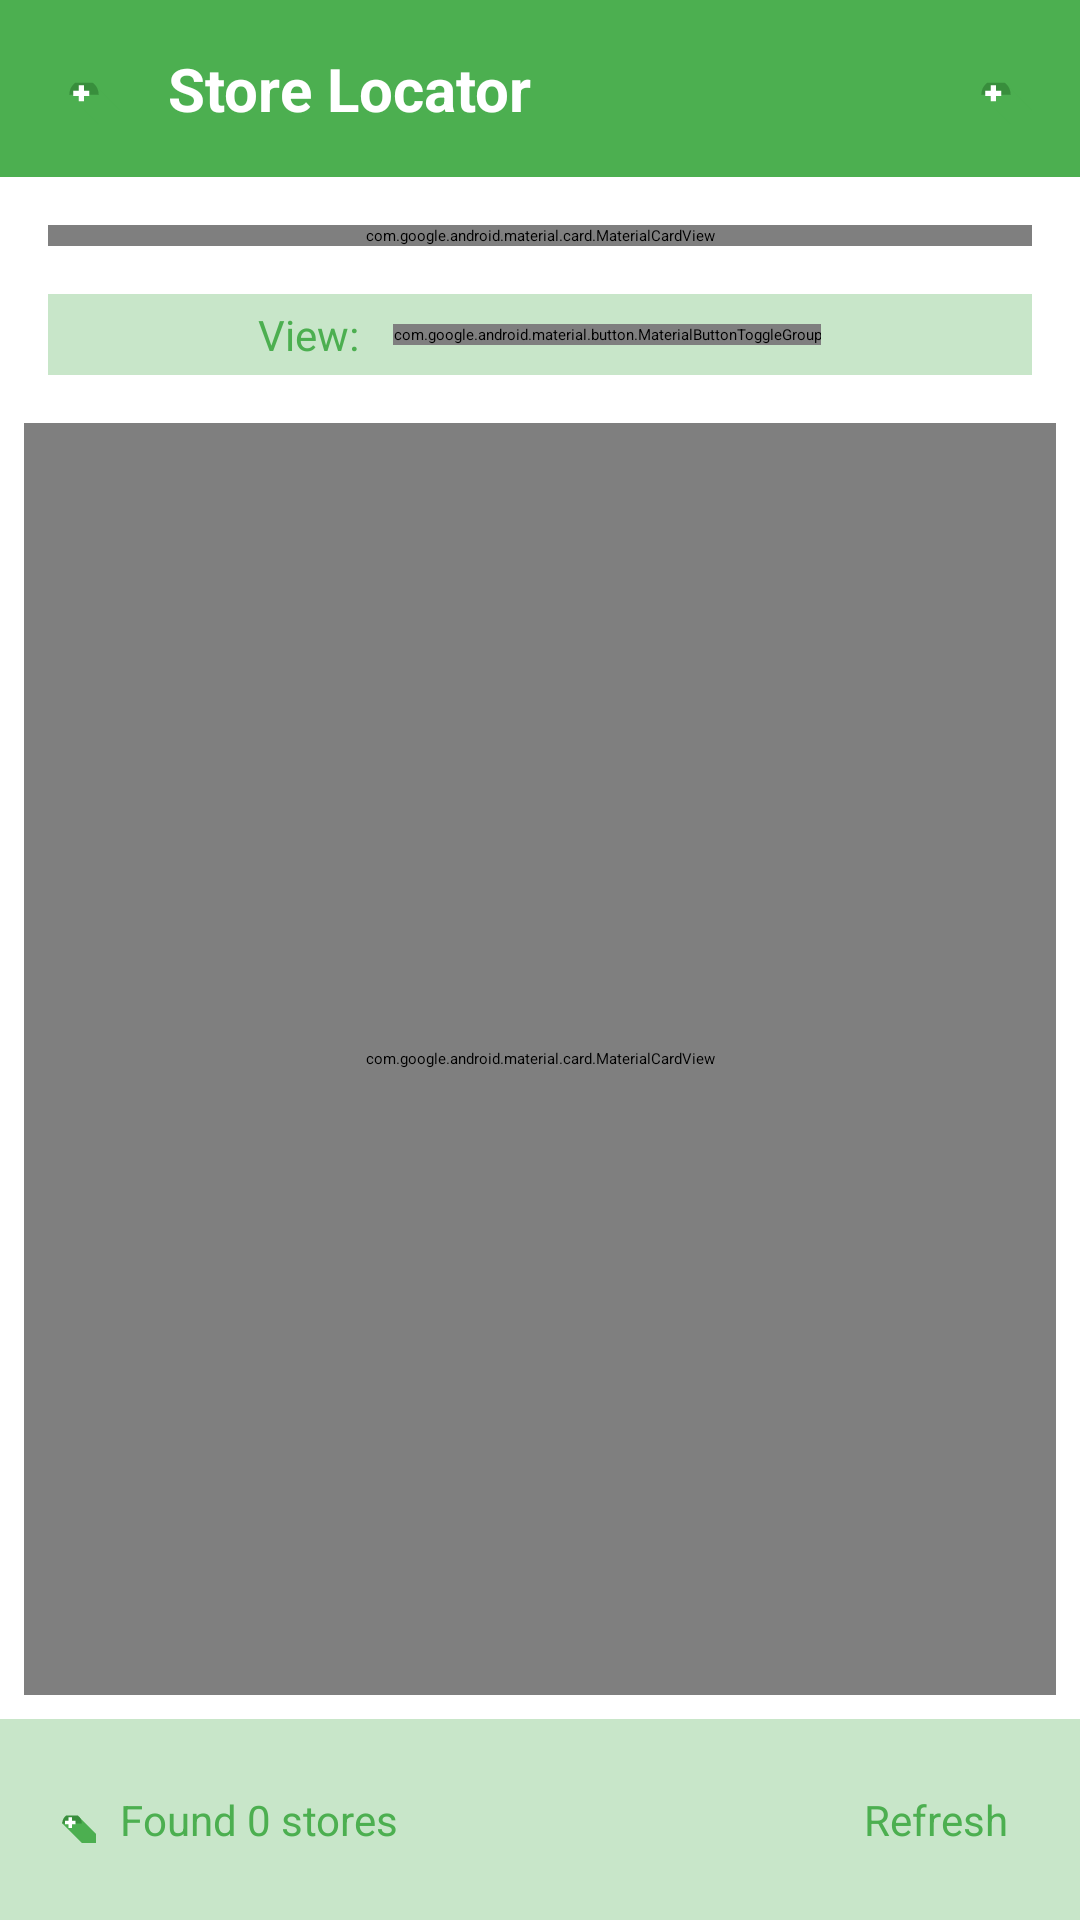

Here is an Android app screen rendered from its layout file. Give the layout XML and the strings, colors and styles it references.
<!-- AndroidManifest.xml: application theme Theme.My_MCPA_VIEWS -->
<!-- res/layout/activity_store_locator.xml -->
<?xml version="1.0" encoding="utf-8"?>
<LinearLayout xmlns:android="http://schemas.android.com/apk/res/android"
    xmlns:app="http://schemas.android.com/apk/res-auto"
    android:layout_width="match_parent"
    android:layout_height="match_parent"
    android:orientation="vertical"
    android:background="@color/white">

    
    <LinearLayout
        android:layout_width="match_parent"
        android:layout_height="wrap_content"
        android:orientation="horizontal"
        android:background="@color/green_primary"
        android:padding="16dp"
        android:elevation="4dp"
        android:gravity="center_vertical">

        <ImageView
            android:id="@+id/backButton"
            android:layout_width="24dp"
            android:layout_height="24dp"
            android:layout_marginEnd="16dp"
            android:src="@drawable/ic_launcher_foreground"
            android:contentDescription="Back"
            android:background="?attr/selectableItemBackgroundBorderless" />

        <TextView
            android:layout_width="0dp"
            android:layout_height="wrap_content"
            android:layout_weight="1"
            android:text="Store Locator"
            android:textSize="20sp"
            android:textStyle="bold"
            android:textColor="@color/white" />

        <ImageView
            android:id="@+id/locationButton"
            android:layout_width="24dp"
            android:layout_height="24dp"
            android:src="@drawable/ic_launcher_foreground"
            android:contentDescription="My Location"
            android:background="?attr/selectableItemBackgroundBorderless" />

    </LinearLayout>

    
    <com.google.android.material.card.MaterialCardView
        android:layout_width="match_parent"
        android:layout_height="wrap_content"
        android:layout_margin="16dp"
        app:cardCornerRadius="12dp"
        app:cardElevation="4dp">

        <LinearLayout
            android:layout_width="match_parent"
            android:layout_height="wrap_content"
            android:orientation="vertical"
            android:padding="16dp">

            
            <com.google.android.material.textfield.TextInputLayout
                android:layout_width="match_parent"
                android:layout_height="wrap_content"
                android:layout_marginBottom="12dp"
                style="@style/Widget.MaterialComponents.TextInputLayout.OutlinedBox"
                app:boxStrokeColor="@color/green_primary"
                app:hintTextColor="@color/green_primary">

                <com.google.android.material.textfield.TextInputEditText
                    android:id="@+id/searchEditText"
                    android:layout_width="match_parent"
                    android:layout_height="wrap_content"
                    android:hint="Search stores by name or location..."
                    android:inputType="text"
                    android:drawableStart="@drawable/ic_launcher_foreground"
                    android:drawablePadding="12dp" />

            </com.google.android.material.textfield.TextInputLayout>

            
            <LinearLayout
                android:layout_width="match_parent"
                android:layout_height="wrap_content"
                android:orientation="horizontal"
                android:gravity="center_vertical">

                <com.google.android.material.button.MaterialButton
                    android:id="@+id/filterButton"
                    android:layout_width="0dp"
                    android:layout_height="wrap_content"
                    android:layout_weight="1"
                    android:layout_marginEnd="8dp"
                    android:text="Filter Stores"
                    android:textSize="14sp"
                    style="@style/Widget.MaterialComponents.Button.OutlinedButton"
                    app:strokeColor="@color/green_primary"
                    app:cornerRadius="8dp"
                    android:textColor="@color/green_primary" />

                <com.google.android.material.button.MaterialButton
                    android:id="@+id/nearbyButton"
                    android:layout_width="0dp"
                    android:layout_height="wrap_content"
                    android:layout_weight="1"
                    android:layout_marginStart="8dp"
                    android:text="Find Nearby"
                    android:textSize="14sp"
                    app:backgroundTint="@color/green_primary"
                    app:cornerRadius="8dp"
                    android:textColor="@color/white" />

            </LinearLayout>

        </LinearLayout>

    </com.google.android.material.card.MaterialCardView>

    
    <LinearLayout
        android:layout_width="match_parent"
        android:layout_height="wrap_content"
        android:orientation="horizontal"
        android:layout_marginHorizontal="16dp"
        android:layout_marginBottom="8dp"
        android:background="@color/green_light"
        android:padding="4dp"
        android:gravity="center">

        <TextView
            android:layout_width="wrap_content"
            android:layout_height="wrap_content"
            android:text="View: "
            android:textSize="14sp"
            android:textColor="@color/green_primary"
            android:layout_marginEnd="8dp" />

        <com.google.android.material.button.MaterialButtonToggleGroup
            android:id="@+id/toggleGroup"
            android:layout_width="wrap_content"
            android:layout_height="wrap_content"
            app:singleSelection="true"
            app:selectionRequired="true">

            <com.google.android.material.button.MaterialButton
                android:id="@+id/mapViewButton"
                android:layout_width="wrap_content"
                android:layout_height="wrap_content"
                android:text="Map"
                android:textSize="12sp"
                android:paddingHorizontal="16dp"
                style="@style/Widget.MaterialComponents.Button.OutlinedButton"
                app:strokeColor="@color/green_primary"
                android:textColor="@color/green_primary" />

            <com.google.android.material.button.MaterialButton
                android:id="@+id/listViewButton"
                android:layout_width="wrap_content"
                android:layout_height="wrap_content"
                android:text="List"
                android:textSize="12sp"
                android:paddingHorizontal="16dp"
                style="@style/Widget.MaterialComponents.Button.OutlinedButton"
                app:strokeColor="@color/green_primary"
                android:textColor="@color/green_primary" />

        </com.google.android.material.button.MaterialButtonToggleGroup>

    </LinearLayout>

    
    <FrameLayout
        android:layout_width="match_parent"
        android:layout_height="0dp"
        android:layout_weight="1"
        android:layout_margin="8dp">

        
        <com.google.android.material.card.MaterialCardView
            android:id="@+id/mapContainer"
            android:layout_width="match_parent"
            android:layout_height="match_parent"
            app:cardCornerRadius="12dp"
            app:cardElevation="4dp"
            android:visibility="visible">

            <org.osmdroid.views.MapView
                android:id="@+id/mapView"
                android:layout_width="match_parent"
                android:layout_height="match_parent" />

        </com.google.android.material.card.MaterialCardView>

        
        <androidx.recyclerview.widget.RecyclerView
            android:id="@+id/storesRecyclerView"
            android:layout_width="match_parent"
            android:layout_height="match_parent"
            android:padding="8dp"
            android:clipToPadding="false"
            android:visibility="gone" />

    </FrameLayout>

    
    <LinearLayout
        android:layout_width="match_parent"
        android:layout_height="wrap_content"
        android:orientation="horizontal"
        android:padding="16dp"
        android:background="@color/green_light"
        android:gravity="center_vertical">

        <ImageView
            android:layout_width="16dp"
            android:layout_height="16dp"
            android:layout_marginEnd="8dp"
            android:src="@drawable/ic_launcher_foreground"
            android:contentDescription="Store Icon" />

        <TextView
            android:id="@+id/storeCountTextView"
            android:layout_width="0dp"
            android:layout_height="wrap_content"
            android:layout_weight="1"
            android:text="Found 0 stores"
            android:textSize="14sp"
            android:textColor="@color/green_primary" />

        <TextView
            android:id="@+id/refreshButton"
            android:layout_width="wrap_content"
            android:layout_height="wrap_content"
            android:text="Refresh"
            android:textSize="14sp"
            android:textColor="@color/green_primary"
            android:background="?attr/selectableItemBackground"
            android:padding="8dp" />

    </LinearLayout>

</LinearLayout>
<!-- resources referenced by this layout -->
<resources>
  <color name="green_light">#C8E6C9</color>
  <color name="green_primary">#4CAF50</color>
  <color name="white">#FFFFFFFF</color>
  <!-- drawable ic_launcher_foreground (drawable) -->
  <vector xmlns:android="http://schemas.android.com/apk/res/android"
      android:width="108dp"
      android:height="108dp"
      android:viewportWidth="108"
      android:viewportHeight="108">
    <path
        android:fillColor="#4CAF50"
        android:pathData="M32,64C32,64 38.39,52.99 44.13,50.95C51.37,48.37 70.14,49.57 70.14,49.57L108.26,87.69L108,109.01L75.97,107.97L32,64Z"
        android:strokeWidth="1"
        android:strokeColor="#00000000"/>
    <path
        android:fillColor="#388E3C"
        android:pathData="M66.94,46.02L66.94,46.02C72.44,50.07 76,56.61 76,64L32,64C32,56.61 35.56,50.11 40.98,46.06L66.94,46.02Z"
        android:strokeWidth="1"
        android:strokeColor="#00000000"/>
    <path
        android:fillColor="#FFFFFF"
        android:pathData="M54,50L54,58L62,58L62,66L54,66L54,74L46,74L46,66L38,66L38,58L46,58L46,50L54,50Z"
        android:strokeWidth="1"
        android:strokeColor="#00000000"/>
  </vector>
</resources>
